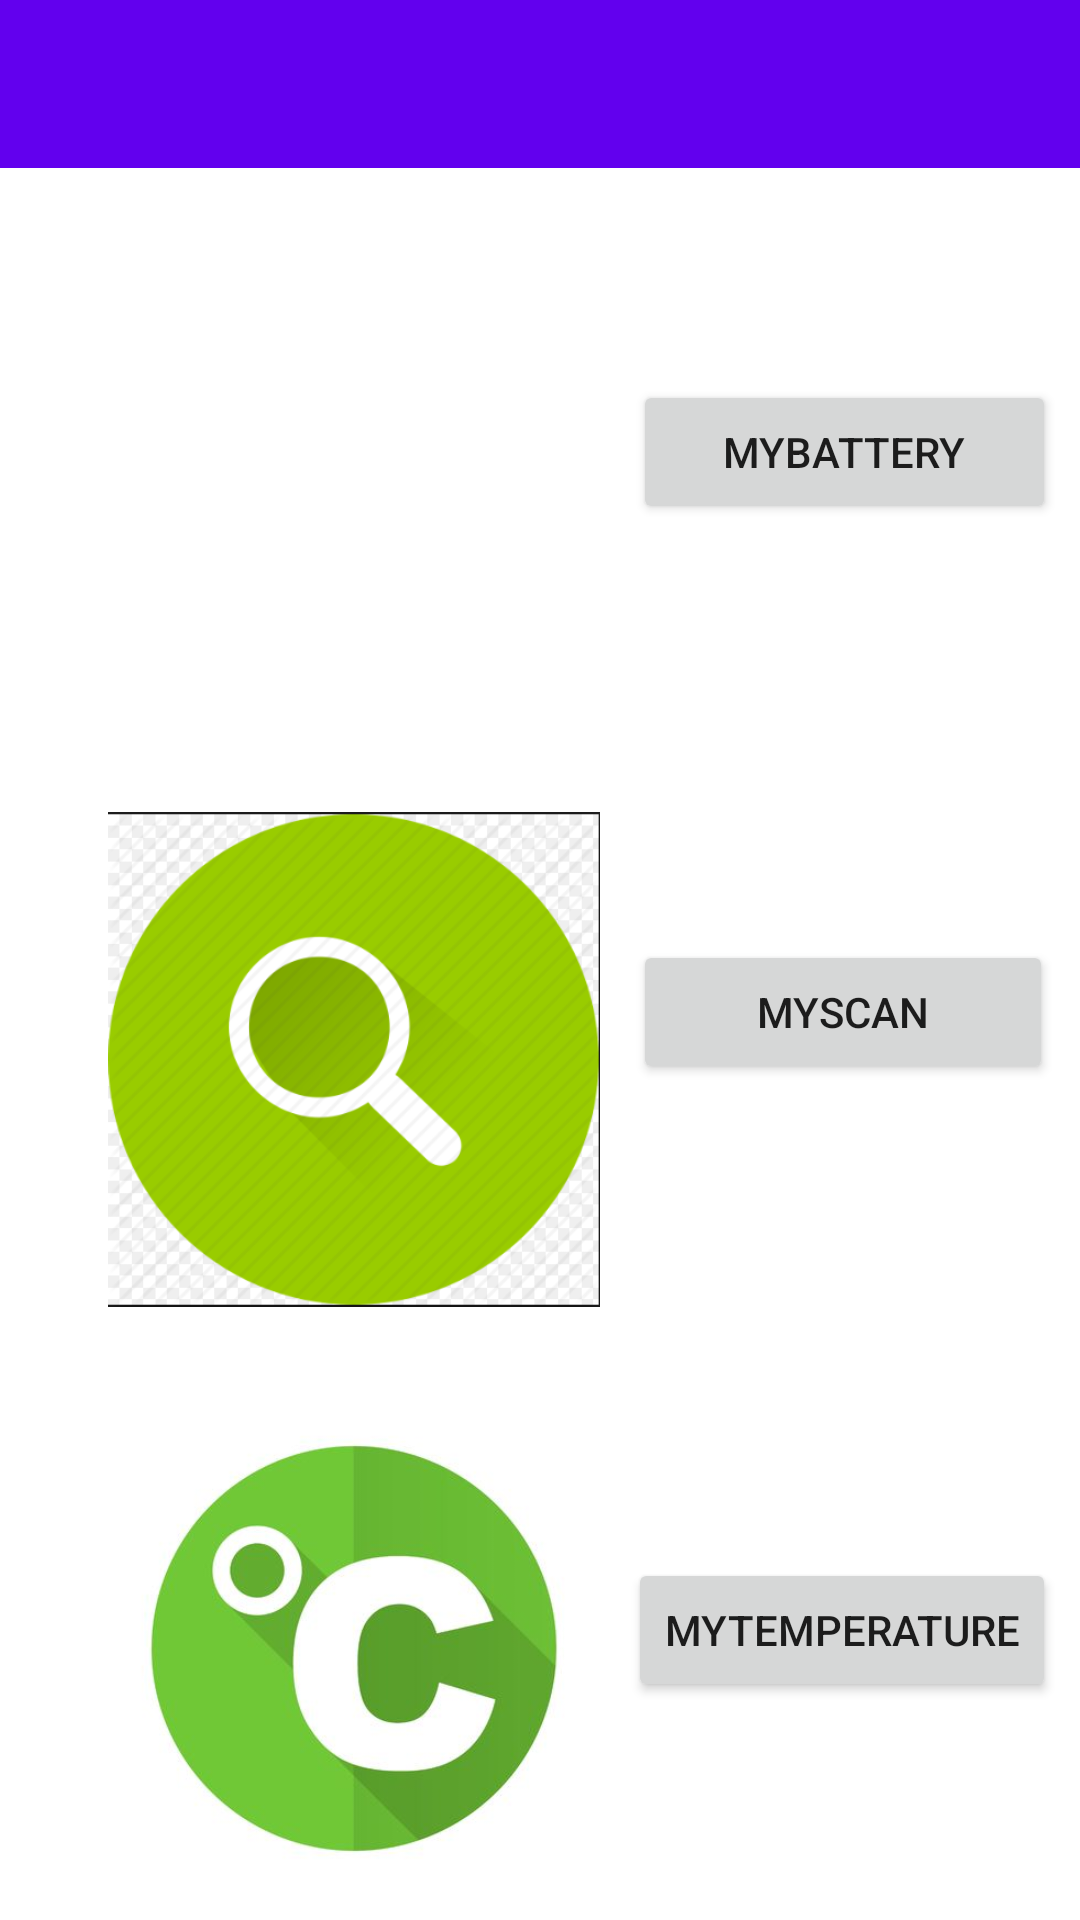

This screen was rendered from an Android layout file. Write that file and the resources it references.
<!-- AndroidManifest.xml: application theme AppTheme.Launcher -->
<!-- res/layout/activity_main3.xml -->
<?xml version="1.0" encoding="utf-8"?>
<android.support.constraint.ConstraintLayout xmlns:android="http://schemas.android.com/apk/res/android"
    xmlns:app="http://schemas.android.com/apk/res-auto"
    xmlns:tools="http://schemas.android.com/tools"
    android:layout_width="match_parent"
    android:layout_height="match_parent"
    tools:context=".Main3Activity"
    >

    <ImageView
        android:id="@+id/imageView"
        android:layout_width="220dp"
        android:layout_height="165dp"
        android:layout_marginBottom="8dp"
        android:layout_marginEnd="80dp"
        android:layout_marginStart="8dp"
        android:layout_marginTop="8dp"
        app:layout_constraintBottom_toBottomOf="parent"
        app:layout_constraintEnd_toEndOf="parent"
        app:layout_constraintHorizontal_bias="0.0"
        app:layout_constraintStart_toStartOf="parent"
        app:layout_constraintTop_toTopOf="parent"
        app:layout_constraintVertical_bias="0.145"
        app:srcCompat="@drawable/battery" />

    <Button
        android:id="@+id/button4"
        android:layout_width="141dp"
        android:layout_height="wrap_content"
        android:layout_marginBottom="8dp"
        android:layout_marginEnd="8dp"
        android:layout_marginStart="8dp"
        android:layout_marginTop="8dp"
        android:text="MyBattery"
        app:layout_constraintBottom_toBottomOf="parent"
        app:layout_constraintEnd_toEndOf="parent"
        app:layout_constraintHorizontal_bias="1.0"
        app:layout_constraintStart_toStartOf="parent"
        app:layout_constraintTop_toTopOf="parent"
        app:layout_constraintVertical_bias="0.206" />

    <ImageView
        android:id="@+id/imageView3"
        android:layout_width="220dp"
        android:layout_height="165dp"
        android:layout_marginBottom="8dp"
        android:layout_marginEnd="8dp"
        android:layout_marginStart="8dp"
        android:layout_marginTop="8dp"
        app:layout_constraintBottom_toBottomOf="parent"
        app:layout_constraintEnd_toEndOf="parent"
        app:layout_constraintHorizontal_bias="0.0"
        app:layout_constraintStart_toStartOf="parent"
        app:layout_constraintTop_toTopOf="parent"
        app:layout_constraintVertical_bias="0.572"
        app:srcCompat="@drawable/search" />

    <Button
        android:id="@+id/button5"
        android:layout_width="140dp"
        android:layout_height="wrap_content"
        android:layout_marginBottom="8dp"
        android:layout_marginEnd="8dp"
        android:layout_marginStart="8dp"
        android:layout_marginTop="8dp"
        android:text="MyScan"
        app:layout_constraintBottom_toBottomOf="parent"
        app:layout_constraintEnd_toEndOf="parent"
        app:layout_constraintHorizontal_bias="0.995"
        app:layout_constraintStart_toStartOf="parent"
        app:layout_constraintTop_toTopOf="parent"
        app:layout_constraintVertical_bias="0.53" />

    <ImageView
        android:id="@+id/imageView4"
        android:layout_width="220dp"
        android:layout_height="165dp"
        android:layout_marginBottom="8dp"
        android:layout_marginEnd="8dp"
        android:layout_marginStart="8dp"
        android:layout_marginTop="8dp"
        app:layout_constraintBottom_toBottomOf="parent"
        app:layout_constraintEnd_toEndOf="parent"
        app:layout_constraintHorizontal_bias="0.0"
        app:layout_constraintStart_toStartOf="parent"
        app:layout_constraintTop_toTopOf="parent"
        app:layout_constraintVertical_bias="1.0"
        app:srcCompat="@drawable/temp" />

    <Button
        android:id="@+id/button6"
        android:layout_width="wrap_content"
        android:layout_height="wrap_content"
        android:layout_marginBottom="8dp"
        android:layout_marginEnd="8dp"
        android:layout_marginStart="8dp"
        android:layout_marginTop="8dp"
        android:text="MyTemperature"
        app:layout_constraintBottom_toBottomOf="parent"
        app:layout_constraintEnd_toEndOf="parent"
        app:layout_constraintHorizontal_bias="1.0"
        app:layout_constraintStart_toStartOf="parent"
        app:layout_constraintTop_toTopOf="parent"
        app:layout_constraintVertical_bias="0.888" />

    <android.support.v7.widget.Toolbar
        android:id="@+id/toolbar3"
        android:layout_width="match_parent"
        android:layout_height="wrap_content"
        android:background="?attr/colorPrimary"
        android:minHeight="?attr/actionBarSize"
        android:theme="?attr/actionBarTheme" />


</android.support.constraint.ConstraintLayout>
<!-- resources referenced by this layout -->
<resources>
  <!-- drawable search: png bitmap (drawable-v24, 62470 bytes) -->
  <!-- drawable temp: jpg bitmap (drawable-v24, 12327 bytes) -->
  <style name="AppTheme.Launcher">
          <item name="android:windowBackground">@drawable/color</item>
     </style>
</resources>
